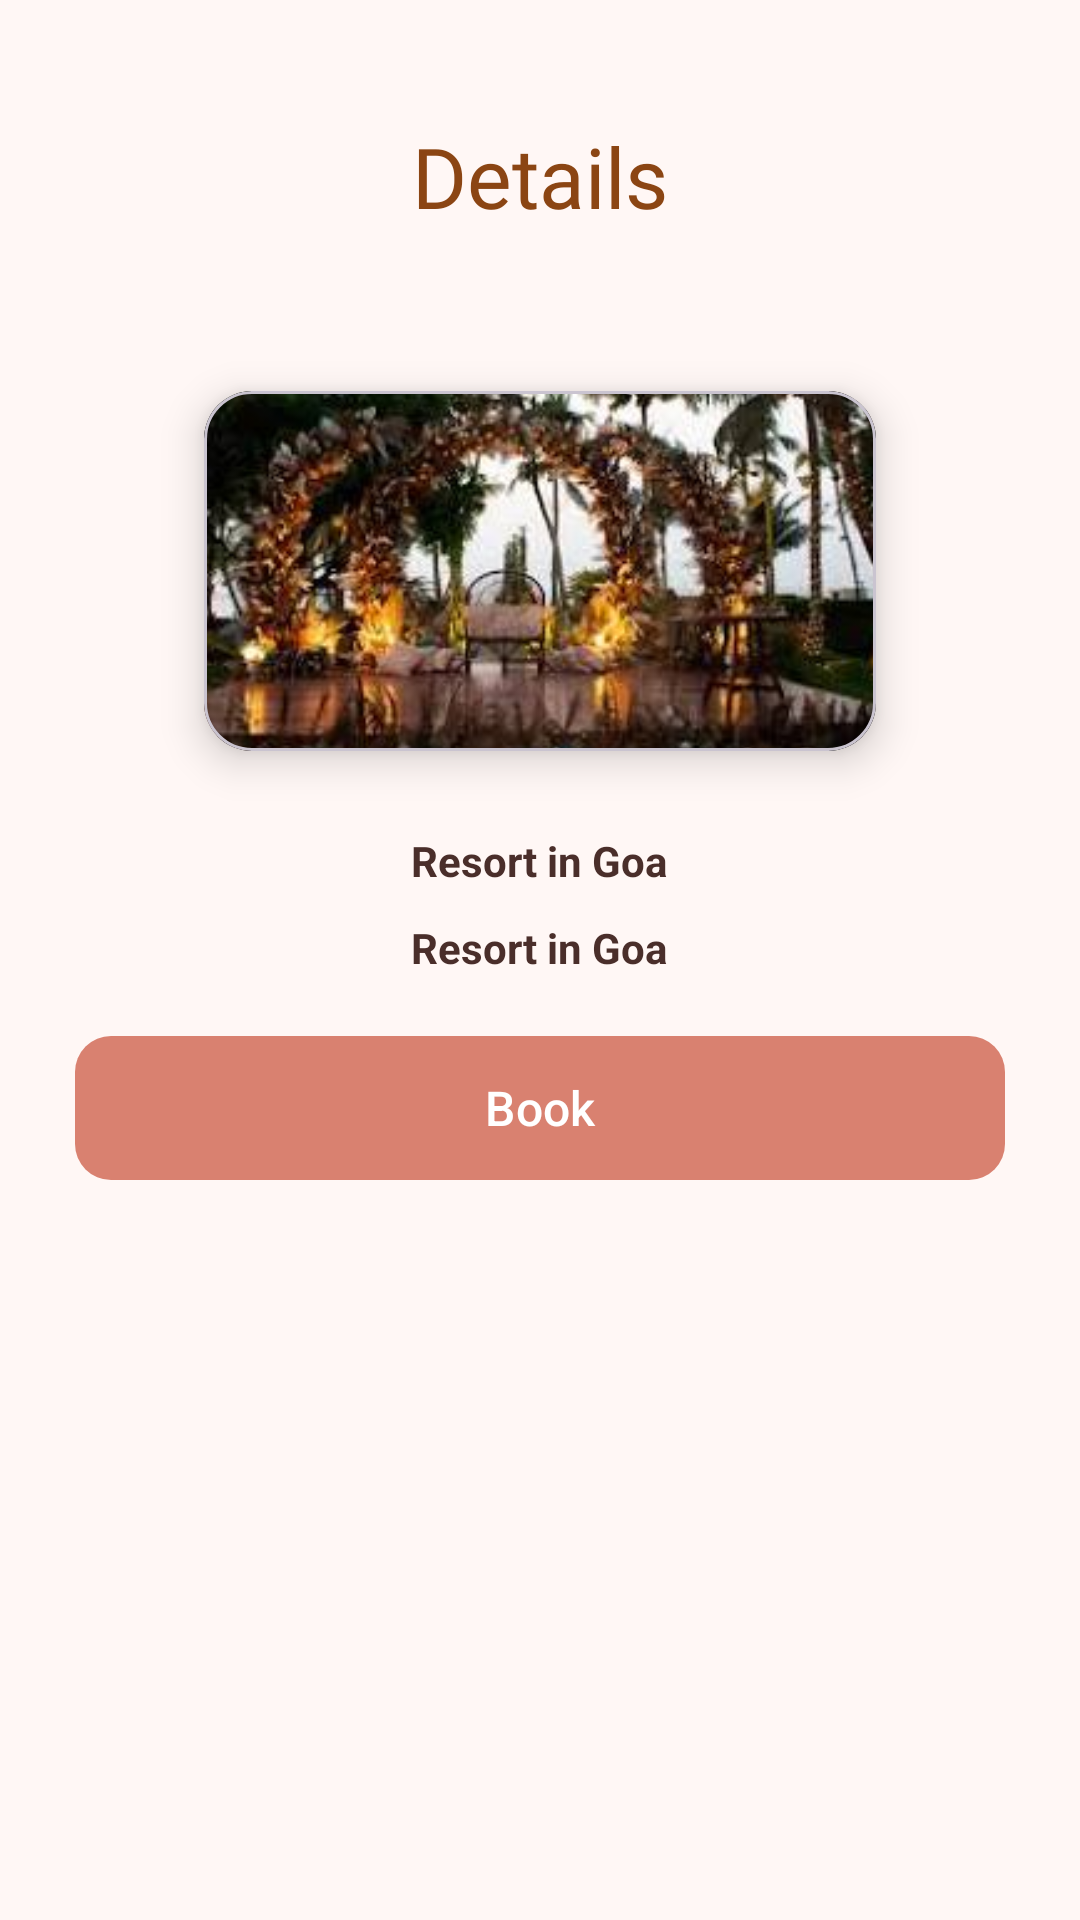

Layout XML and referenced resources for this Android screen:
<!-- AndroidManifest.xml: application theme Theme.WeddingPlanner -->
<!-- res/layout/activity_catering_and_photography.xml -->
<?xml version="1.0" encoding="utf-8"?>
<layout xmlns:android="http://schemas.android.com/apk/res/android"
    xmlns:app="http://schemas.android.com/apk/res-auto">
    <androidx.constraintlayout.widget.ConstraintLayout
        android:layout_width="match_parent"
        android:layout_height="match_parent"
        android:background="@color/PrimaryBackground">
        <LinearLayout
            android:layout_width="match_parent"
            android:layout_height="match_parent"
            android:orientation="vertical">
            <TextView
                android:id="@+id/tvTitle"
                android:layout_width="wrap_content"
                android:layout_height="wrap_content"
                android:text="Details"
                android:textSize="28sp"
                android:layout_gravity="center"
                android:textColor="#8B4513"
                android:fontFamily="@font/overpassblack"
                android:layout_marginBottom="24dp"
                android:layout_marginTop="40dp"/>
            <com.google.android.material.card.MaterialCardView
                android:layout_width="250dp"
                android:layout_height="wrap_content"
                android:layout_marginTop="12dp"
                android:radius="16dp"
                android:layout_gravity="center"
                app:cardElevation="8dp"
                app:cardCornerRadius="16dp"
                app:cardUseCompatPadding="true"
                app:cardBackgroundColor="?attr/colorSurface">
                <FrameLayout
                    android:layout_width="match_parent"
                    android:layout_height="wrap_content">
                    <ImageView
                        android:id="@+id/imageDestination"
                        android:layout_width="match_parent"
                        android:layout_height="120dp"
                        android:scaleType="centerCrop"
                        android:src="@drawable/resort_image"
                        android:contentDescription="Destination Image"/>
                </FrameLayout>
            </com.google.android.material.card.MaterialCardView>
            <TextView
                android:layout_width="wrap_content"
                android:layout_height="wrap_content"
                android:text="Resort in Goa"
                android:layout_marginTop="10dp"
                android:textColor="@color/TextDark"
                android:textStyle="bold"
                android:layout_gravity="center"
                android:id="@+id/venue_name"/>
            <TextView
                android:layout_width="wrap_content"
                android:layout_height="wrap_content"
                android:layout_marginTop="10dp"
                android:text="Resort in Goa"
                android:textColor="@color/TextDark"
                android:textStyle="bold"
                android:layout_gravity="center"
                android:id="@+id/venue_budget"/>
            <com.google.android.material.button.MaterialButton
                android:layout_width="match_parent"
                android:layout_marginTop="20dp"
                android:layout_marginLeft="25dp"
                android:layout_marginRight="25dp"
                android:layout_height="wrap_content"
                android:layout_gravity="center"
                app:backgroundTint="@null"
                android:background="@drawable/button_back"
                android:text="Book"
                android:textSize="16sp"
                android:id="@+id/book_button"/>
        </LinearLayout>

    </androidx.constraintlayout.widget.ConstraintLayout>

</layout>
<!-- resources referenced by this layout -->
<resources>
  <color name="PrimaryBackground">#FFF7F5</color>
  <color name="TextDark">#4A2E2A</color>
  <!-- drawable button_back (drawable) -->
  <shape xmlns:android="http://schemas.android.com/apk/res/android"
      android:shape="rectangle">
      <corners android:radius="12dp" />
      <solid android:color="#D98170"/>
  </shape>
  <!-- drawable resort_image: jpg bitmap (drawable, 12812 bytes) -->
  <style name="Theme.WeddingPlanner" parent="Base.Theme.WeddingPlanner" />
  <style name="Base.Theme.WeddingPlanner" parent="Theme.Material3.DayNight.NoActionBar">
          
          
      </style>
</resources>
